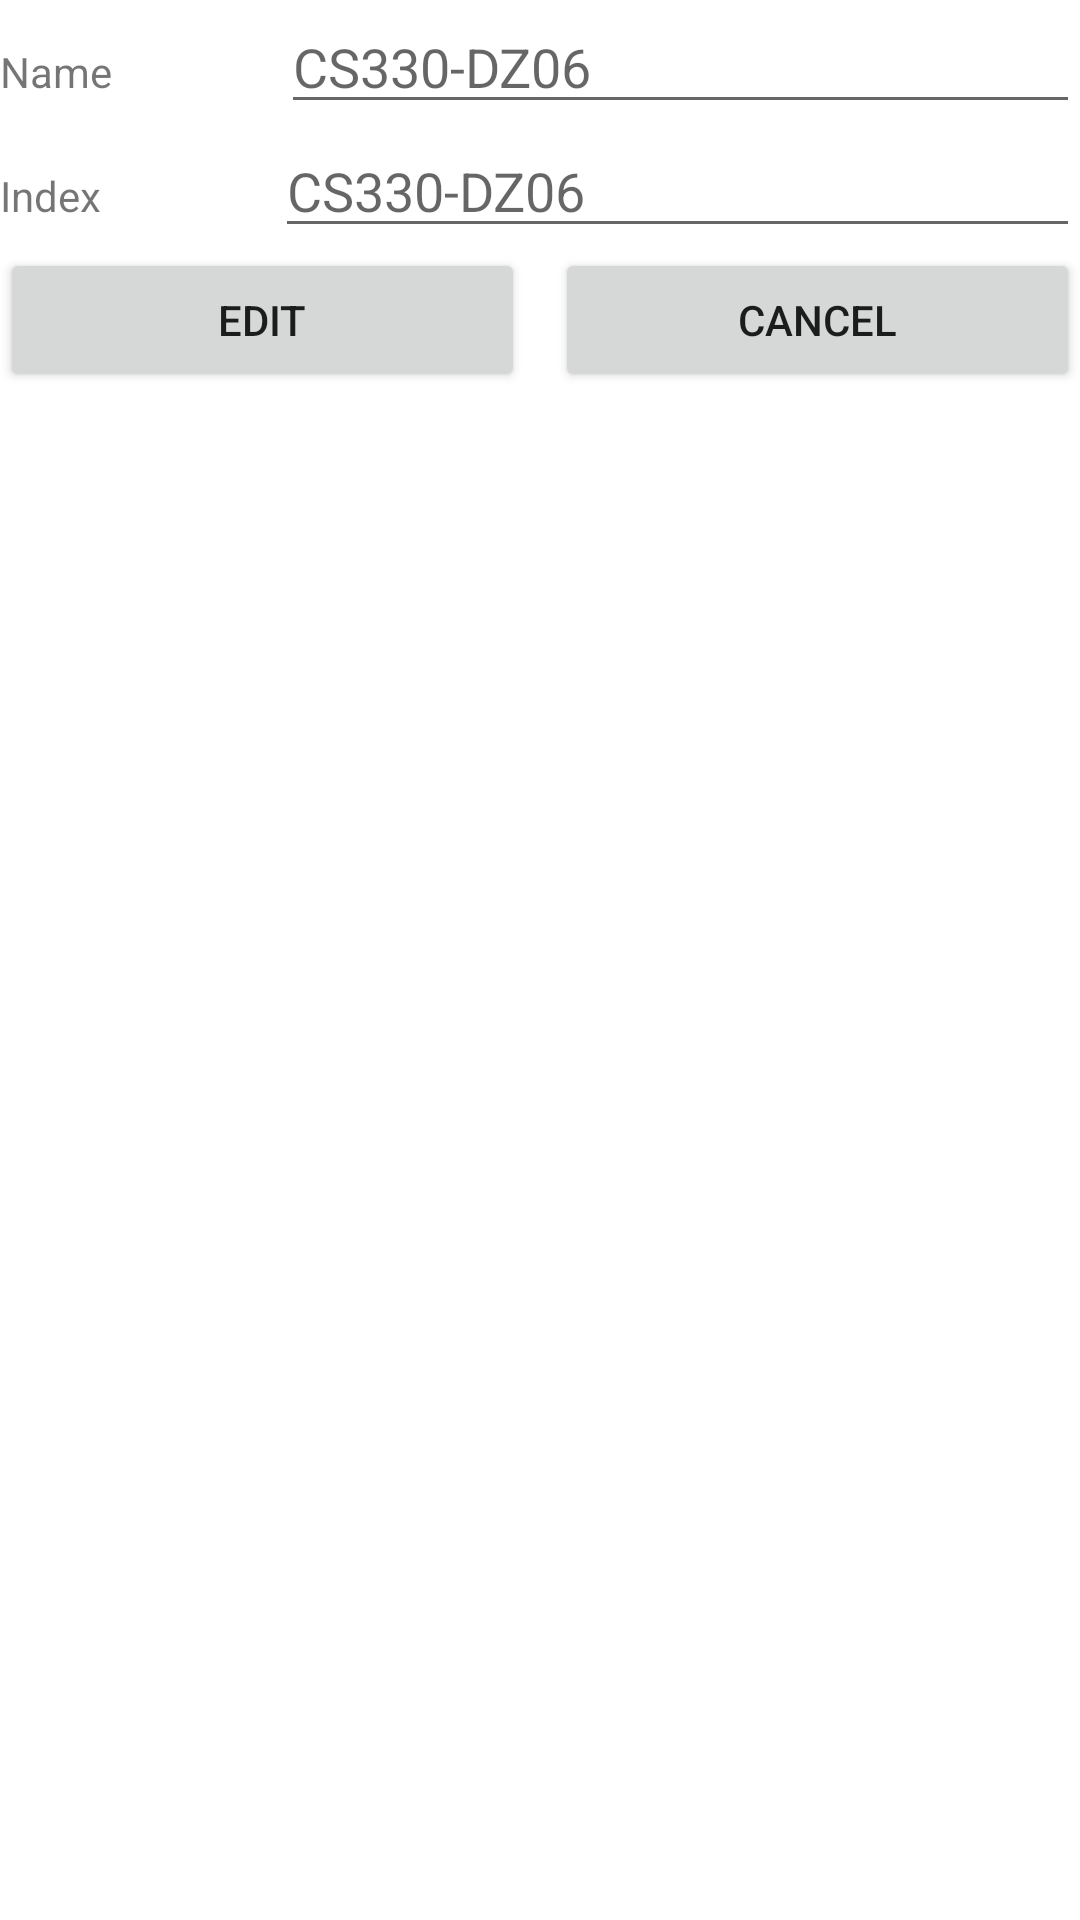

The Android layout XML behind this screen, and the referenced resources:
<!-- AndroidManifest.xml: application theme Theme.CS330DZ06 -->
<!-- res/layout/dialog_update.xml -->
<?xml version="1.0" encoding="utf-8"?>
<LinearLayout xmlns:android="http://schemas.android.com/apk/res/android"
    xmlns:tools="http://schemas.android.com/tools"
    android:layout_width="match_parent"
    android:layout_height="match_parent"
    android:orientation="vertical" >

    <LinearLayout
        android:layout_width="match_parent"
        android:layout_height="wrap_content"
        android:orientation="horizontal">

        <TextView
            android:id="@+id/textView7"
            android:layout_width="wrap_content"
            android:layout_height="wrap_content"
            android:layout_weight="1"
            android:text="Name" />

        <EditText
            android:id="@+id/et_name"
            android:layout_width="wrap_content"
            android:layout_height="wrap_content"
            android:layout_weight="1"
            android:ems="10"
            android:hint="@string/app_name"
            android:inputType="textPersonName"
            android:autofillHints="" />

    </LinearLayout>

    <LinearLayout
        android:layout_width="match_parent"
        android:layout_height="wrap_content"
        android:orientation="horizontal">

        <TextView
            android:id="@+id/textView8"
            android:layout_width="wrap_content"
            android:layout_height="wrap_content"
            android:layout_weight="1"
            android:text="Index" />

        <EditText
            android:id="@+id/edit_code"
            android:layout_width="wrap_content"
            android:layout_height="wrap_content"
            android:layout_weight="1"
            android:ems="10"
            android:hint="@string/app_name"
            android:inputType="textPersonName"
            tools:ignore="TouchTargetSizeCheck,TouchTargetSizeCheck" />

    </LinearLayout>

    <LinearLayout
        android:layout_width="match_parent"
        android:layout_height="wrap_content"
        android:orientation="horizontal">

        <Button
            android:id="@+id/btn_accept_edit"
            android:layout_width="50dp"
            android:layout_height="wrap_content"
            android:layout_weight="1"
            android:text="Edit" />

        <Space
            android:layout_width="10dp"
            android:layout_height="wrap_content"
            android:layout_weight="0" />

        <Button
            android:id="@+id/btn_cancel_edit"
            android:layout_width="50dp"
            android:layout_height="wrap_content"
            android:layout_weight="1"
            android:text="Cancel" />
    </LinearLayout>

</LinearLayout>
<!-- resources referenced by this layout -->
<resources>
  <string name="app_name">CS330-DZ06</string>
  <style name="Theme.CS330DZ06" parent="Theme.MaterialComponents.DayNight.DarkActionBar">
          
          <item name="colorPrimary">@color/purple_500</item>
          <item name="colorPrimaryVariant">@color/purple_700</item>
          <item name="colorOnPrimary">@color/white</item>
          
          <item name="colorSecondary">@color/teal_200</item>
          <item name="colorSecondaryVariant">@color/teal_700</item>
          <item name="colorOnSecondary">@color/black</item>
          
          <item name="android:statusBarColor" tools:targetApi="l">?attr/colorPrimaryVariant</item>
          
      </style>
  <color name="purple_500">#FF6200EE</color>
  <color name="purple_700">#FF3700B3</color>
  <color name="white">#FFFFFFFF</color>
  <color name="teal_200">#FF03DAC5</color>
  <color name="teal_700">#FF018786</color>
  <color name="black">#FF000000</color>
</resources>
